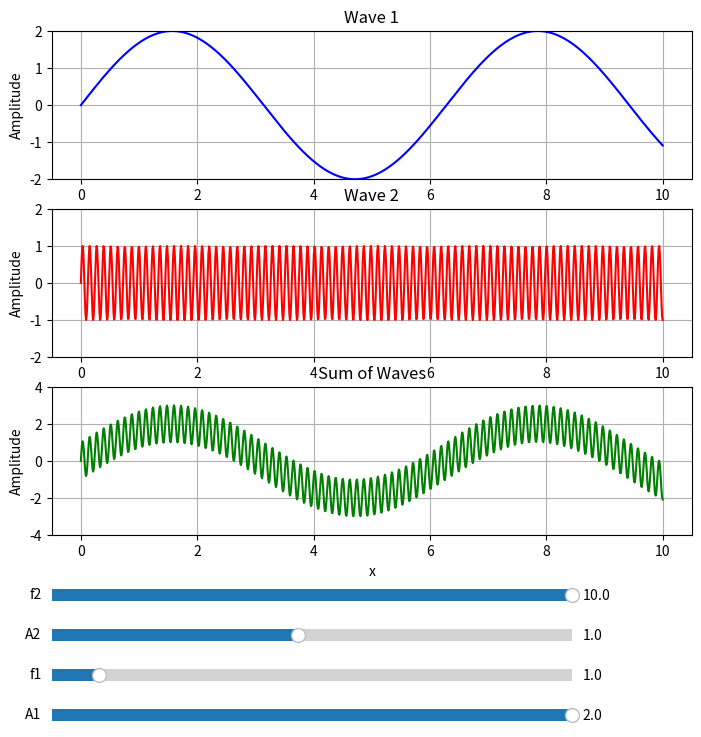

This chart was generated by the following Python code:
import numpy as np
import matplotlib.pyplot as plt
from matplotlib.widgets import Slider

fig, (ax1, ax2, ax3) = plt.subplots(3, 1, figsize=(8, 8))

x = np.linspace(0, 10, 1000)

A1_init, f1_init = 2, 1
A2_init, f2_init = 1, 52

def wave1(x, A1, f1):
    return A1 * np.sin(f1 * x)

def wave2(x, A2, f2):
    return A2 * np.sin(f2 * x)

y1 = wave1(x, A1_init, f1_init)
y2 = wave2(x, A2_init, f2_init)
y_sum = y1 + y2

line1, = ax1.plot(x, y1, label='Wave 1', color='b')
ax1.set_title('Wave 1')
ax1.set_ylim(-2, 2)
ax1.set_xlabel('x')
ax1.set_ylabel('Amplitude')
ax1.grid(True)

line2, = ax2.plot(x, y2, label='Wave 2', color='r')
ax2.set_title('Wave 2')
ax2.set_ylim(-2, 2)
ax2.set_xlabel('x')
ax2.set_ylabel('Amplitude')
ax2.grid(True)

line_sum, = ax3.plot(x, y_sum, label='Sum of Waves', color='g')
ax3.set_title('Sum of Waves')
ax3.set_ylim(-4, 4)
ax3.set_xlabel('x')
ax3.set_ylabel('Amplitude')
ax3.grid(True)

axcolor = 'lightgoldenrodyellow'
ax_A1 = plt.axes([0.1, 0.01, 0.65, 0.03], facecolor=axcolor)
ax_f1 = plt.axes([0.1, 0.06, 0.65, 0.03], facecolor=axcolor)
ax_A2 = plt.axes([0.1, 0.11, 0.65, 0.03], facecolor=axcolor)
ax_f2 = plt.axes([0.1, 0.16, 0.65, 0.03], facecolor=axcolor)

s_A1 = Slider(ax_A1, 'A1', 0.1, 2.0, valinit=A1_init)
s_f1 = Slider(ax_f1, 'f1', 0.1, 10.0, valinit=f1_init)
s_A2 = Slider(ax_A2, 'A2', 0.1, 2.0, valinit=A2_init)
s_f2 = Slider(ax_f2, 'f2', 0.1, 10.0, valinit=f2_init)

def update(val):
    A1 = s_A1.val
    f1 = s_f1.val
    A2 = s_A2.val
    f2 = s_f2.val

    y1 = wave1(x, A1, f1)
    y2 = wave2(x, A2, f2)
    y_sum = y1 + y2

    line1.set_ydata(y1)
    line2.set_ydata(y2)
    line_sum.set_ydata(y_sum)

    fig.canvas.draw_idle()

s_A1.on_changed(update)
s_f1.on_changed(update)
s_A2.on_changed(update)
s_f2.on_changed(update)

plt.subplots_adjust(left=0.1, bottom=0.25)
plt.show()